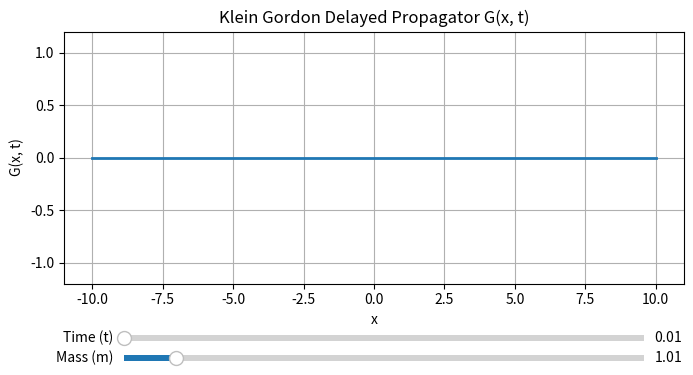

Generate this figure with matplotlib:
import numpy as np
import matplotlib.pyplot as plt
from matplotlib.widgets import Slider


x_vals = np.linspace(-10, 10, 500)

t_init = 0.0
m_init = 1.0

def scalar_propagator(x, t, m):
    s = np.sqrt(np.maximum(t**2 - x**2, 1e-10))  
    return np.where(t > np.abs(x), np.sin(m * s) / s, 0)


fig, ax = plt.subplots(figsize=(8, 4))
plt.subplots_adjust(bottom=0.25)

line, = ax.plot(x_vals, scalar_propagator(x_vals, t_init, m_init), lw=2)
ax.set_title("Klein Gordon Delayed Propagator G(x, t)")
ax.set_xlabel("x")
ax.set_ylabel("G(x, t)")
ax.set_ylim(-1.2, 1.2)
ax.grid(True)


ax_time = plt.axes([0.2, 0.1, 0.65, 0.03])
ax_mass = plt.axes([0.2, 0.05, 0.65, 0.03])

slider_time = Slider(ax_time, 'Time (t)', 0.01, 10.0, valinit=t_init, valstep=0.01)
slider_mass = Slider(ax_mass, 'Mass (m)', 0.01, 10.0, valinit=m_init, valstep=0.10)

# Update function
def update(val):
    t = slider_time.val
    m = slider_mass.val
    ax.set_ylim(-1.2 * m, 1.2 * m)
    line.set_ydata(scalar_propagator(x_vals, t, m))
    fig.canvas.draw_idle()

slider_time.on_changed(update)
slider_mass.on_changed(update)

plt.show()
